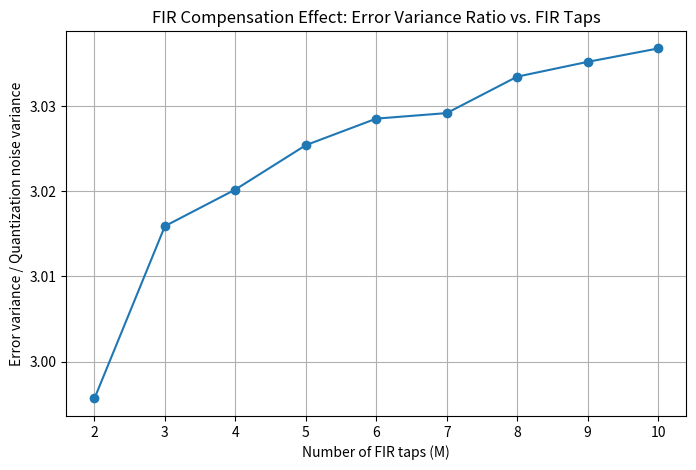

Here is the Python script that generated this plot:
import numpy as np
import matplotlib.pyplot as plt
from numpy.linalg import lstsq

# ----------------------------------
# Parameters
# ----------------------------------
fs = 10e9                 # Sampling frequency (10 GHz)
T = 1 / fs                # Sampling period (100 ps)
T_charge = 50e-12         # Charging time (50 ps) within each sample period
tau = 12e-12              # RC time constant (12 ps)

N_bits = 7
V_fs = 1.0                # Full-scale voltage (1 V)
Delta = V_fs / (2**N_bits)  # Quantization step size

# Quantization noise variance (uniform distribution)
var_q = (Delta**2) / 12

# Number of samples for simulation
num_samples = 10000
t = np.arange(num_samples) * T

# ----------------------------------
# Generate multitone input signal (as in 2(b))
# Frequencies: 0.2, 0.58, 1, 1.7, and 2.4 GHz
# Each tone has an amplitude (set to 0.1 V here) and a random phase
frequencies = np.array([0.2e9, 0.58e9, 1e9, 1.7e9, 2.4e9])
phases = np.random.uniform(0, 2 * np.pi, size=frequencies.shape)
amplitude = 0.1

Vin = np.zeros(num_samples)
for f, phi in zip(frequencies, phases):
    Vin += amplitude * np.sin(2 * np.pi * f * t + phi)
# Scale signal to have a maximum amplitude of 0.5 V (as defined in the problem)
Vin = Vin / np.max(np.abs(Vin)) * 0.5

# ----------------------------------
# Simulate the RC sampling circuit
# We assume a sample-and-hold model:
# Each sampling period, the capacitor charges from its previous value toward the current Vin
V_RC = np.zeros(num_samples)
V_RC[0] = Vin[0]  # initial condition

# Calculate the charging factor for the exponential RC charging curve
alpha = 1 - np.exp(-T_charge / tau)
for n in range(1, num_samples):
    V_RC[n] = V_RC[n - 1] + alpha * (Vin[n] - V_RC[n - 1])

# ----------------------------------
# Define quantizer function (7-bit quantizer)
def quantize(x):
    # Round x to the nearest quantization level and clip between 0 and V_fs
    q = np.clip(np.round(x / Delta) * Delta, 0, V_fs)
    return q

# Ideal sampling: directly quantize the input signal
y_ideal = quantize(Vin)
# RC sampling followed by quantization
y_ADC = quantize(V_RC)

# Sampling error: difference between ADC output and ideal output
E = y_ADC - y_ideal
var_E = np.var(E)
ratio_a = var_E / var_q

print("=== 3(a) Sampling Error ===")
print(f"Quantization noise variance = {var_q:.3e} V^2")
print(f"Sampling error variance (E)  = {var_E:.3e} V^2")
print(f"Variance ratio (E/quantization noise) = {ratio_a:.3f}")

# ----------------------------------
# (b) FIR compensation to reduce the sampling error
# We will use an M-tap FIR filter (using M-1 previous ADC outputs) to estimate the sampling error.
Ms = np.arange(2, 11)  # FIR filter taps from 2 to 10
ratio_list = []       # List to store the ratio of error variance after compensation

# To avoid initial transients, ignore the first N_cut samples for estimation
N_cut = 1000

# Loop over different filter tap lengths M
for M in Ms:
    # Construct regression matrix X and target vector d for least squares estimation
    X = []
    d = []
    for n in range(N_cut, num_samples):
        if n - (M - 1) < 0:
            continue
        # Use M consecutive ADC outputs (from n-M+1 to n) as predictor features
        X.append(y_ADC[n - M + 1: n + 1])
        d.append(E[n])
    X = np.array(X)  # shape: (num_data, M)
    d = np.array(d)  # shape: (num_data,)
    
    # Least squares solution to estimate FIR coefficients h (d ≈ X * h)
    h, _, _, _ = lstsq(X, d, rcond=None)
    
    # Estimate the sampling error using the FIR filter over the whole sequence
    E_hat = np.zeros_like(E)
    for n in range(M - 1, num_samples):
        E_hat[n] = np.dot(y_ADC[n - M + 1: n + 1], h)
    
    # Compensated ADC output
    y_corr = y_ADC + E_hat
    E_corr = y_corr - y_ideal
    var_E_corr = np.var(E_corr[N_cut:])  # Avoid initial transients
    
    ratio_list.append(var_E_corr / var_q)
    print(f"M = {M}, compensated error variance ratio = {var_E_corr / var_q:.3f}")

# Plot the ratio of compensated error variance to quantization noise variance as M varies
plt.figure(figsize=(8, 5))
plt.plot(Ms, ratio_list, marker='o')
plt.xlabel("Number of FIR taps (M)")
plt.ylabel("Error variance / Quantization noise variance")
plt.title("FIR Compensation Effect: Error Variance Ratio vs. FIR Taps")
plt.grid(True)
plt.show()
